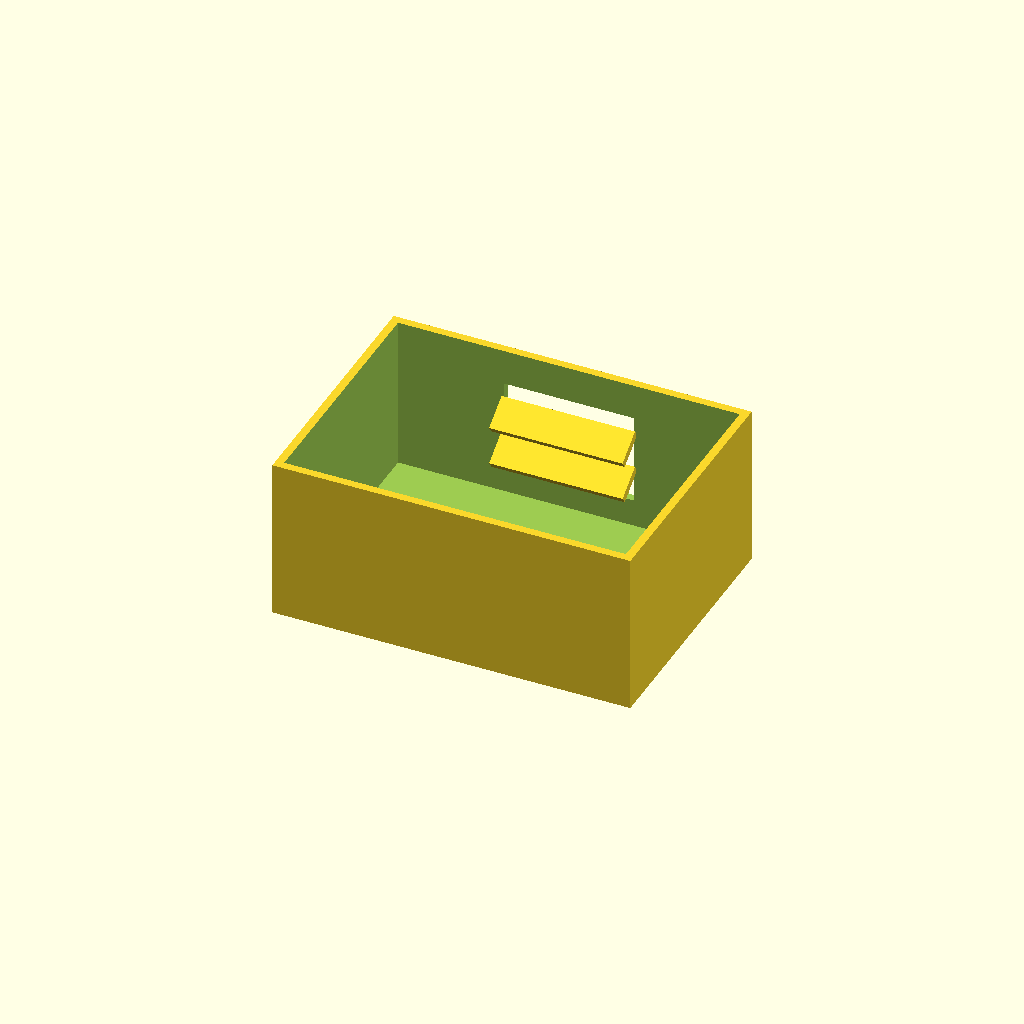
Cell 1: the model at its default parameters.
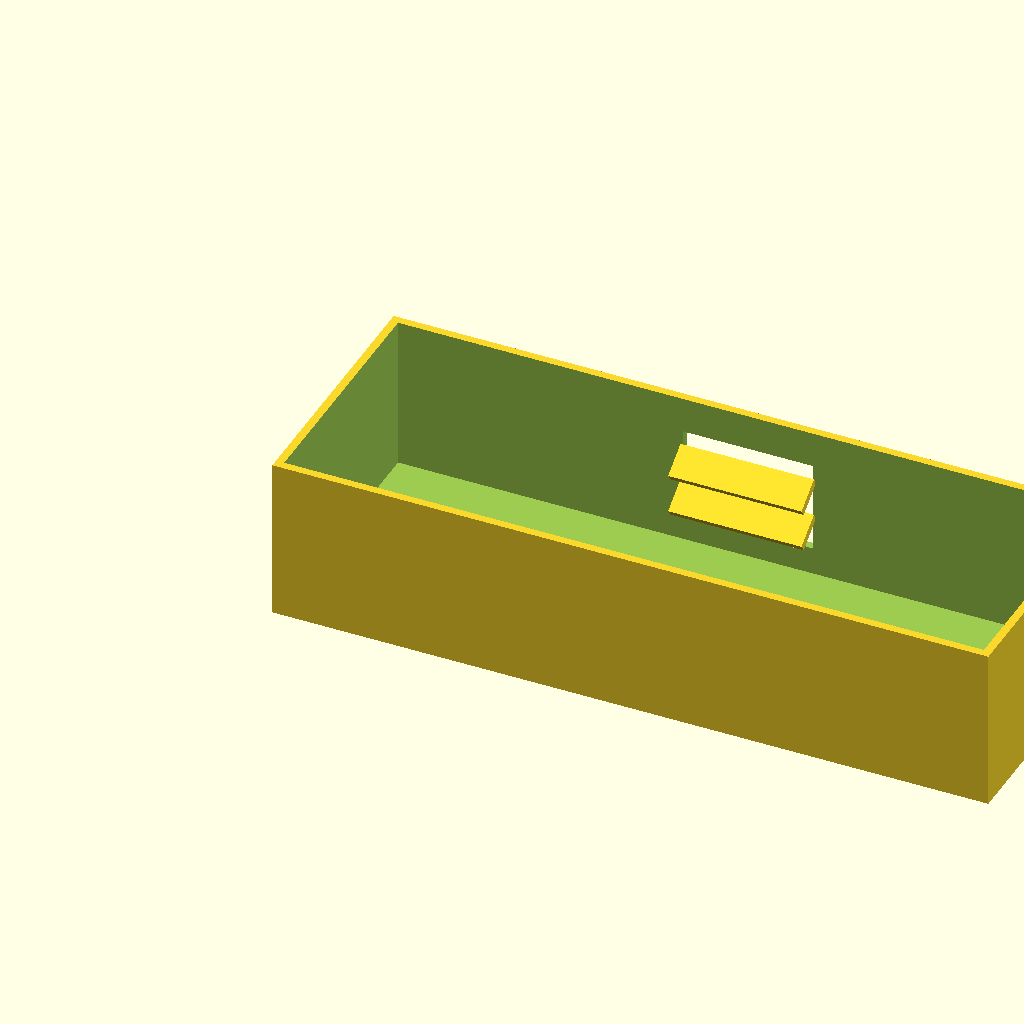
Cell 2: box_l = 220 (everything else at default).
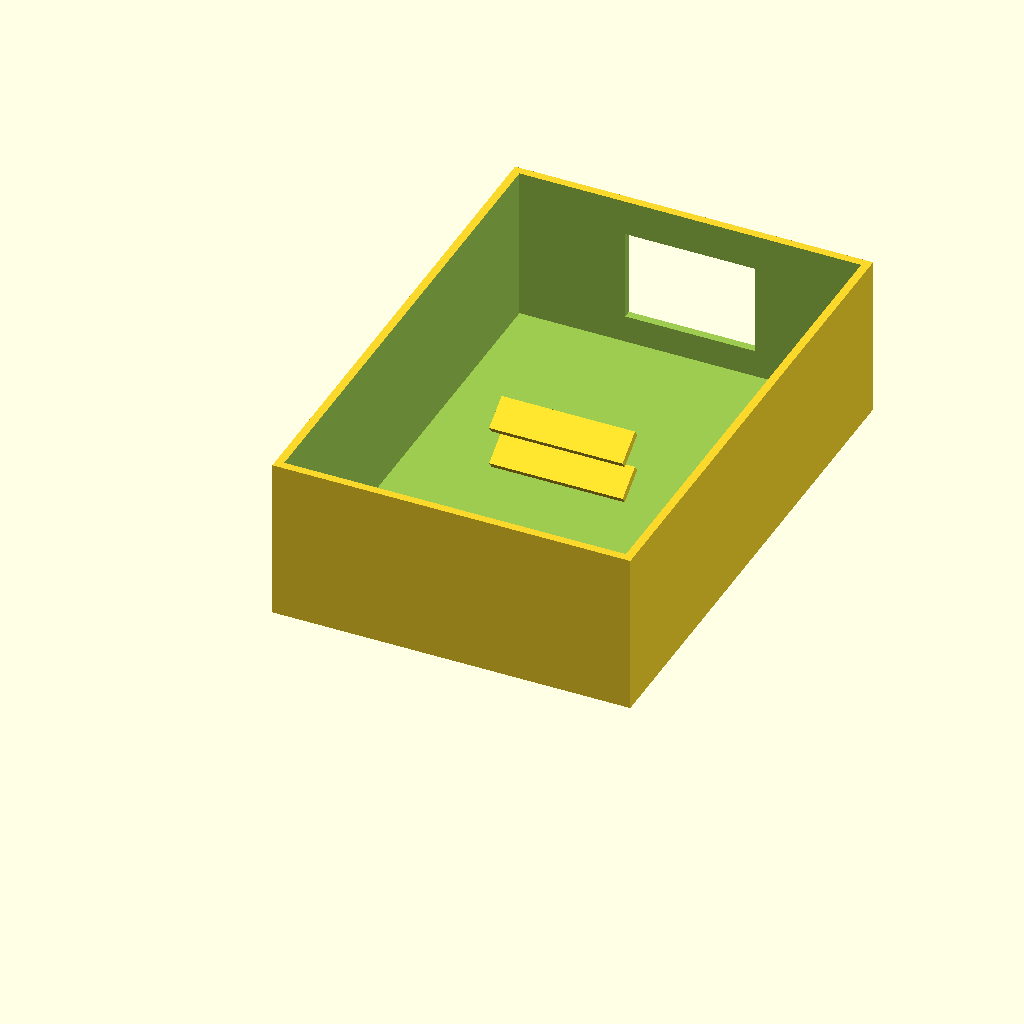
Cell 3: box_w = 160 (everything else at default).
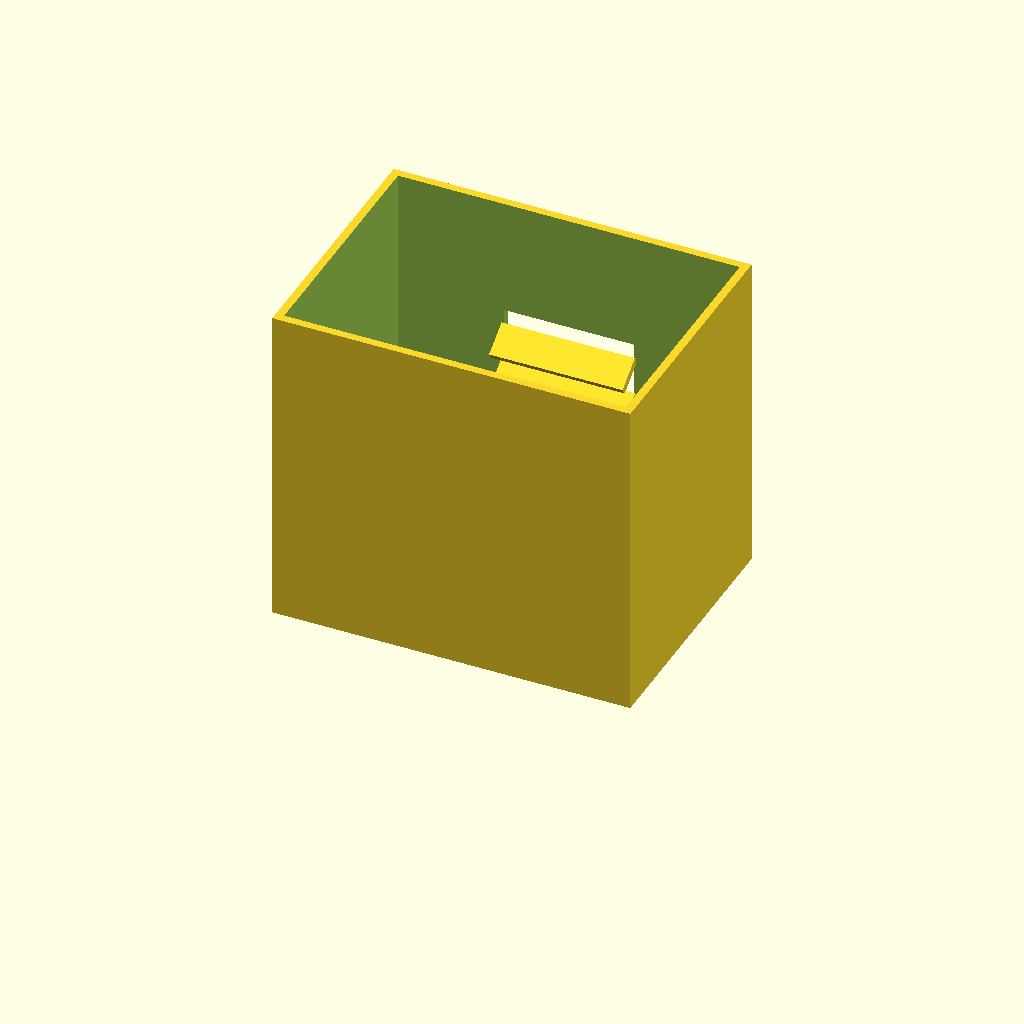
Cell 4 — box_h set to 100, the other parameters unchanged.
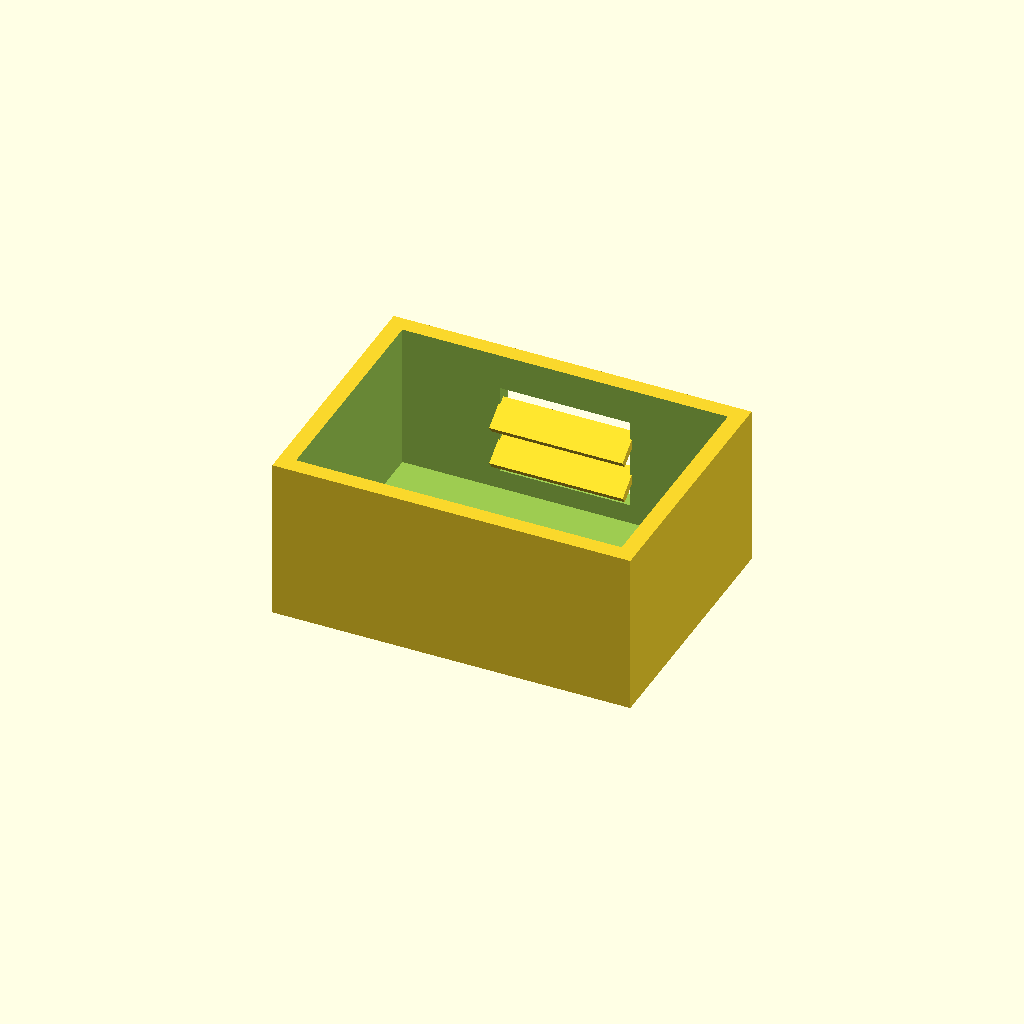
Cell 5: wall_t = 5 (everything else at default).
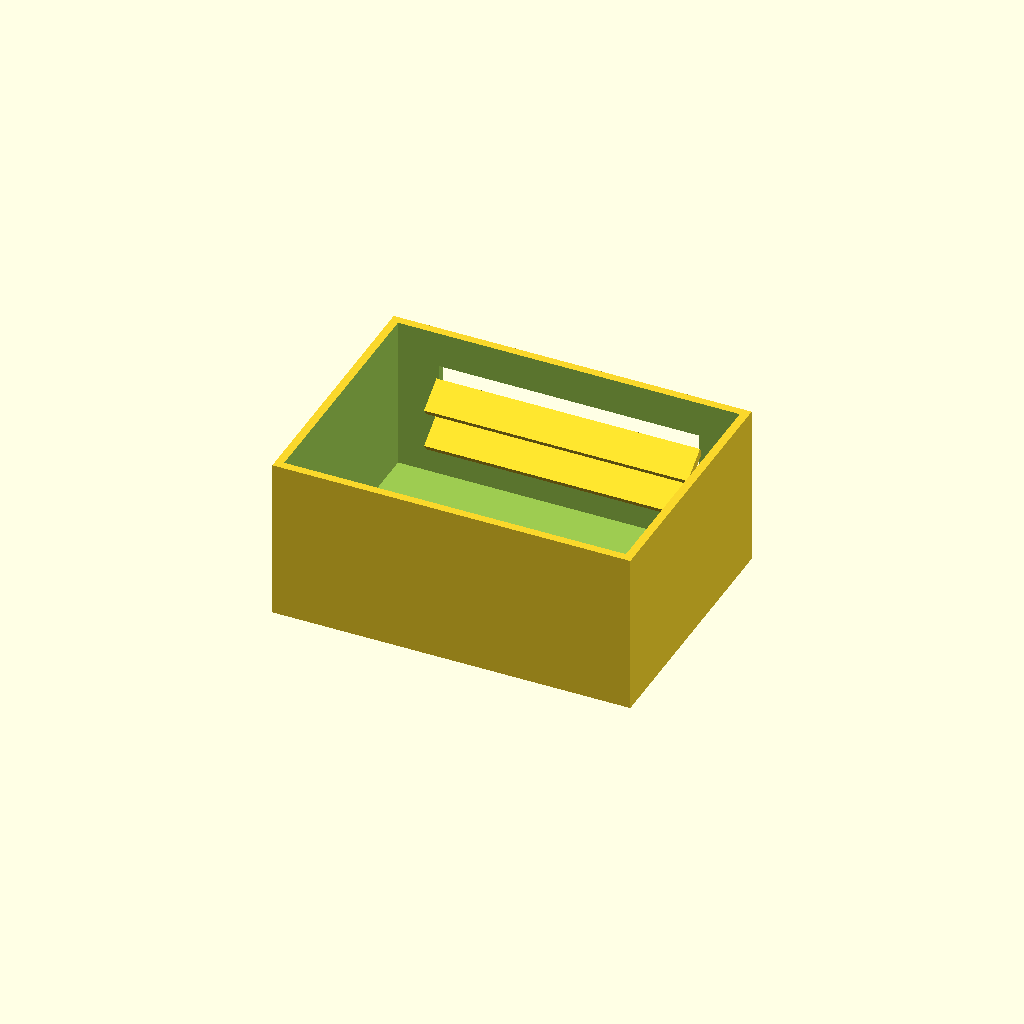
Cell 6: win_l = 80 (everything else at default).
One fixed orthographic camera (rotation 55°, 0°, 25°; colour scheme Cornfield) for every cell.
The OpenSCAD source (optional_data/data/solid2/ventbox/part_0119.scad):
$fn = 32;

// ----------------------------------------------------------------------
// Vent box: louvers enclosure
// ----------------------------------------------------------------------

// --- parameters (mm) ---
box_l = 110;              // box length, X
box_w = 80;               // box width, Y
box_h = 50;               // box height, Z
wall_t = 2.5;             // shell wall thickness
win_l = 40;               // vent window width, X
win_h = 28;               // vent window height, Z
slat_t = 2.5;             // louver slat thickness
slat_d = 10;              // louver slat depth
slat_a = 35;              // louver slat angle, degrees
slat_pitch = 12;          // louver pitch
slat_yc = 73.69;          // slat centreline Y

win_z0 = (box_h - win_h) / 2;  // window lower edge Z
n_slats = 2;  // louver count
slat_z0 = win_z0 + (win_h - (n_slats - 1) * slat_pitch) / 2;

difference() {
  union() {
    difference() {
      cube([box_l, box_w, box_h]);
  translate([wall_t, wall_t, wall_t])
    cube([box_l - 2 * wall_t, box_w - 2 * wall_t, box_h]);
  translate([(box_l - win_l) / 2, box_w - wall_t - 1, win_z0])
    cube([win_l, wall_t + 2, win_h]);
    }
    for (i = [0 : n_slats - 1])
      translate([box_l / 2, slat_yc, slat_z0 + i * slat_pitch])
        rotate([slat_a, 0, 0])
          cube([win_l + 1, slat_d, slat_t], center = true);
  }
}
Customizer parameters (derived from the source; name, type, default, range or options):
box_l: number, default 110
box_w: number, default 80
box_h: number, default 50
wall_t: number, default 2.5
win_l: number, default 40
win_h: number, default 28
slat_t: number, default 2.5
slat_d: number, default 10
slat_a: number, default 35
slat_pitch: number, default 12
slat_yc: number, default 73.69
n_slats: number, default 2
